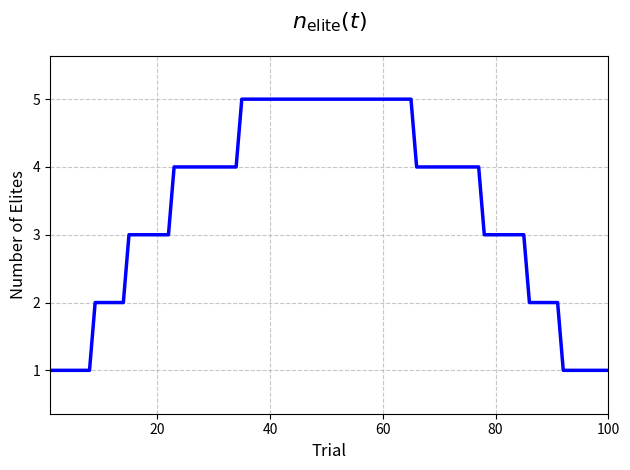
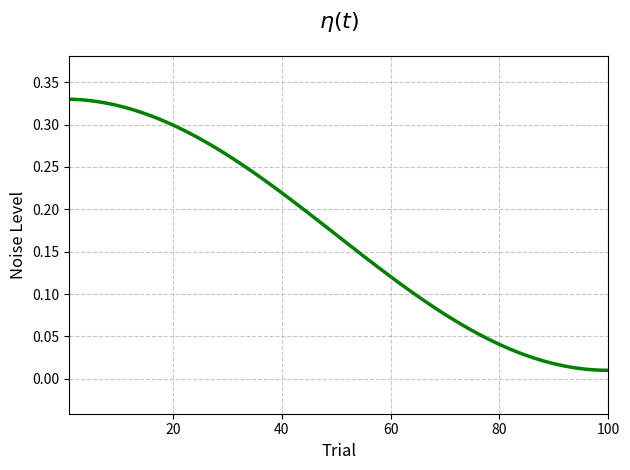
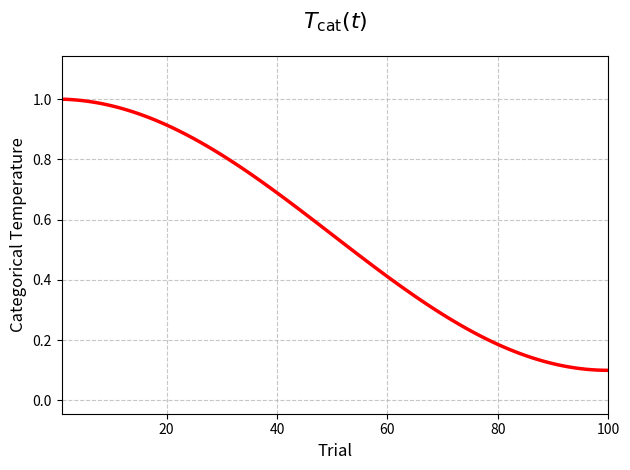

Reproduce these figures in Python, in order.
import numpy as np
import matplotlib.pyplot as plt
import os

# Function to calculate adaptive parameters
def calculate_adaptive_params(n_trials, initial_noise=0.33, final_noise=None):
    if final_noise is None:
        final_noise = max(1e-7, min(1.0 / n_trials, initial_noise))

    n_elites = np.zeros(n_trials)
    noise_levels = np.zeros(n_trials)
    cat_temps = np.zeros(n_trials)

    elite_scale = 2.0 * np.sqrt(n_trials)

    for iteration in range(n_trials):
        progress = (iteration + 1)  / n_trials
        n_elites[iteration] = max(1, round(elite_scale * progress * (1 - progress)))
        cos_anneal = (1 + np.cos(np.pi * progress)) * 0.5
        noise_levels[iteration] = final_noise + (initial_noise - final_noise) * cos_anneal
        cat_temps[iteration] = (0.1 + 0.9 * cos_anneal)

    return n_elites, noise_levels, cat_temps

# Calculate values for 100 iterations
n_trials = 100
n_elites_100, noise_100, cat_temps_100 = calculate_adaptive_params(n_trials)

# Directory to save plots
save_dir = os.getcwd()

# Filenames for the plots
filenames = [
    os.path.join(save_dir, "number_of_elites_100.png"),
    os.path.join(save_dir, "noise_level_100.png"),
    os.path.join(save_dir, "categorical_temperature_100.png")
]

# Function to create and save plots
def create_and_save_plot(x, y, title, ylabel, color, filename):
    fig, ax = plt.subplots()
    ax.plot(x, y, color=color, linewidth=2.5)

    # Styling
    ax.set_title(title, pad=20, fontsize=16, fontweight='bold')
    ax.set_xlabel('Trial', fontsize=12)
    ax.set_ylabel(ylabel, fontsize=12)

    # Grid and limits
    ax.grid(True, linestyle='--', alpha=0.7)
    ax.set_xlim(1, n_trials)  # Changed from (0, n_trials) to (1, n_trials)

    ymin, ymax = ax.get_ylim()
    ax.set_ylim(ymin - (ymax - ymin) * 0.1, ymax + (ymax - ymin) * 0.1)

    plt.tight_layout()
    fig.savefig(filename, dpi=300)
    plt.close(fig)  # Close the figure to free memory

# Creating and saving the plots with proper LaTeX notation in titles
# Changed range(1, n_trials) to range(1, n_trials+1) to include 100
create_and_save_plot(range(1, n_trials+1), n_elites_100, r'$n_{\mathrm{elite}}(t)$', 'Number of Elites', 'blue', filenames[0])
create_and_save_plot(range(1, n_trials+1), noise_100, r'$\eta(t)$', 'Noise Level', 'green', filenames[1])
create_and_save_plot(range(1, n_trials+1), cat_temps_100, r'$T_{\mathrm{cat}}(t)$', 'Categorical Temperature', 'red', filenames[2])
